Photos from the image-classification dataset "Trashbin ML model" in the GitHub repository myRaspberryPiArticles/Automatic-Trash-Can. Its 2 classes are: recycle, trash.

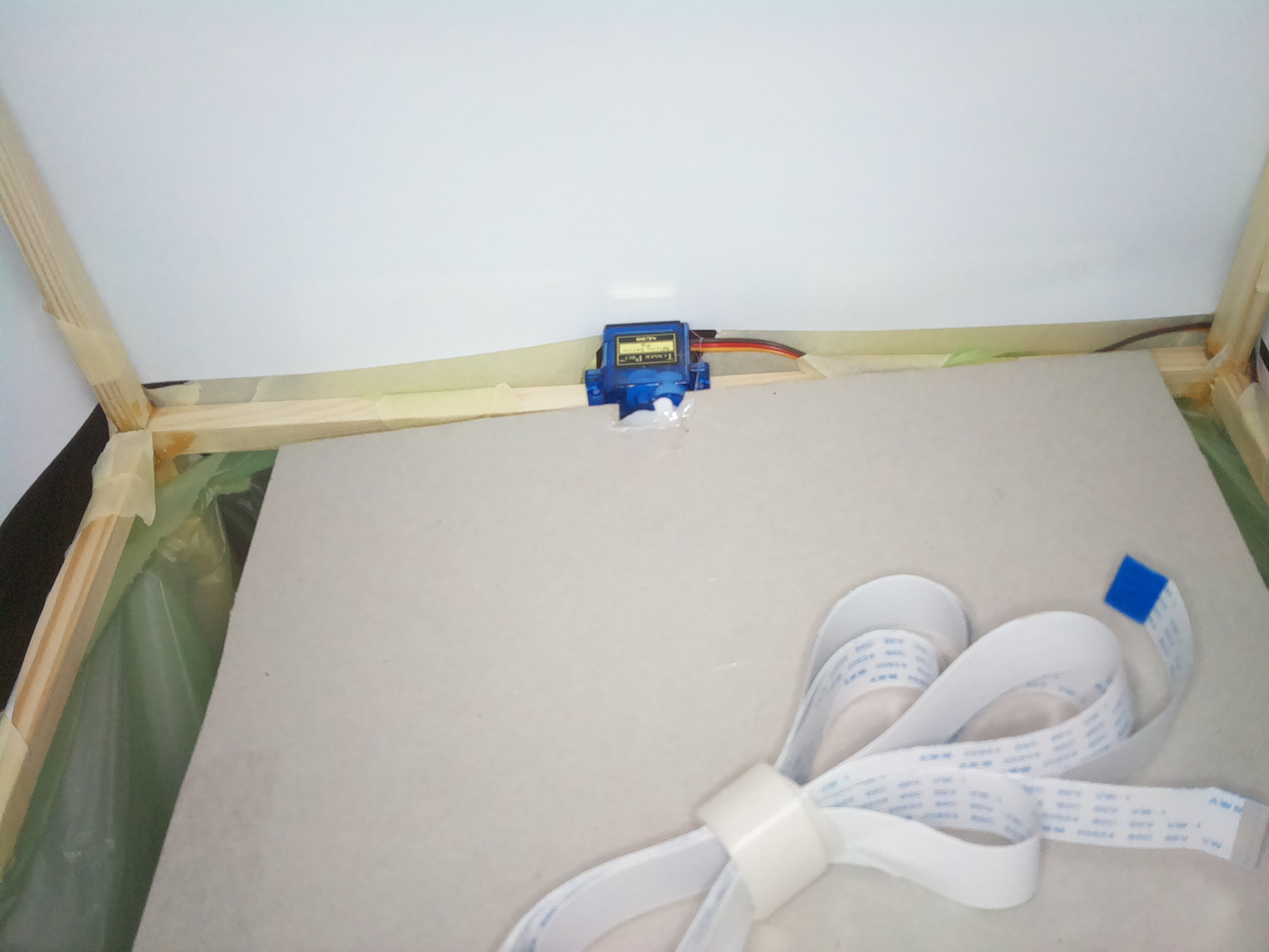
Label: trash

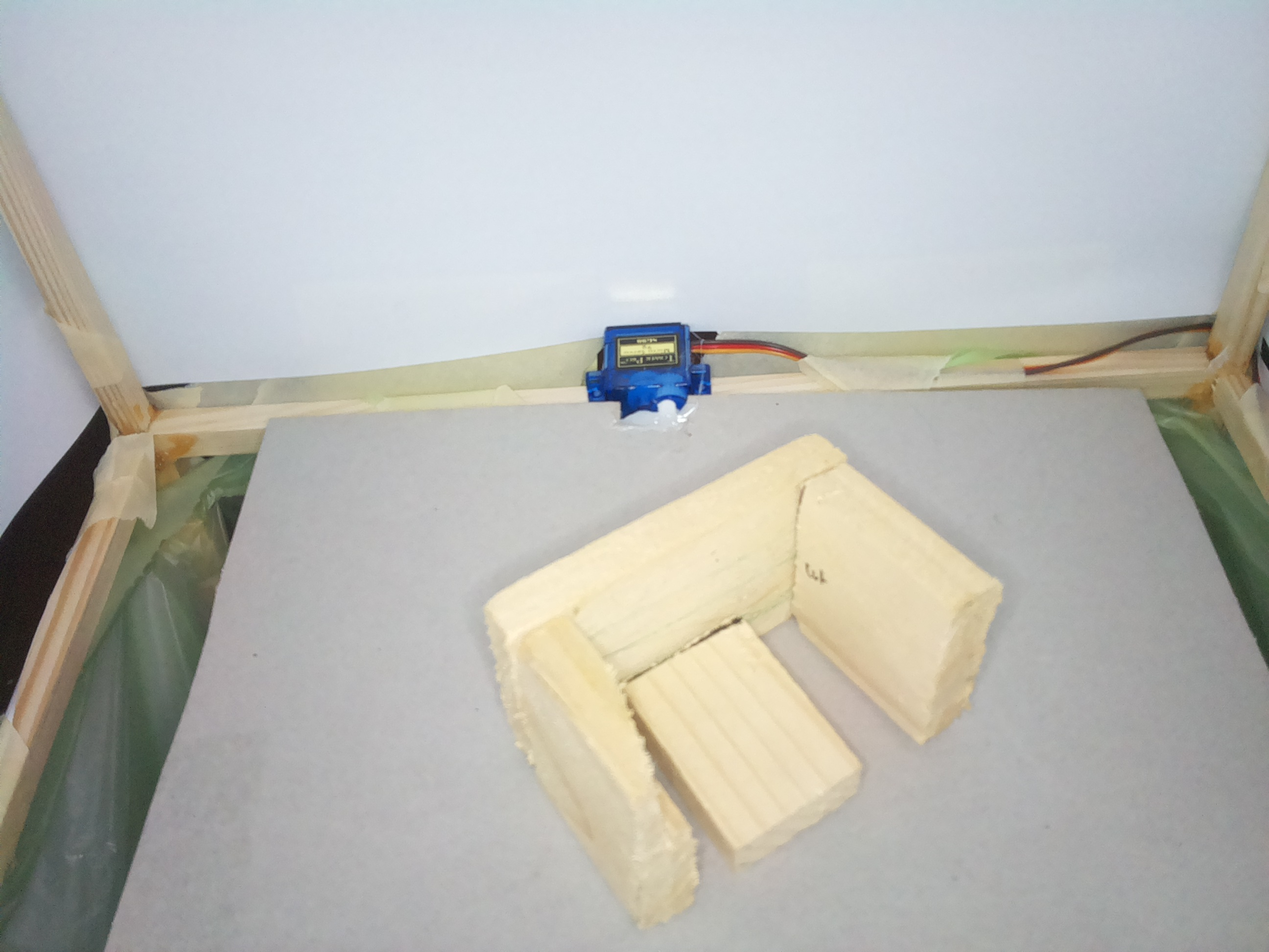
Label: recycle

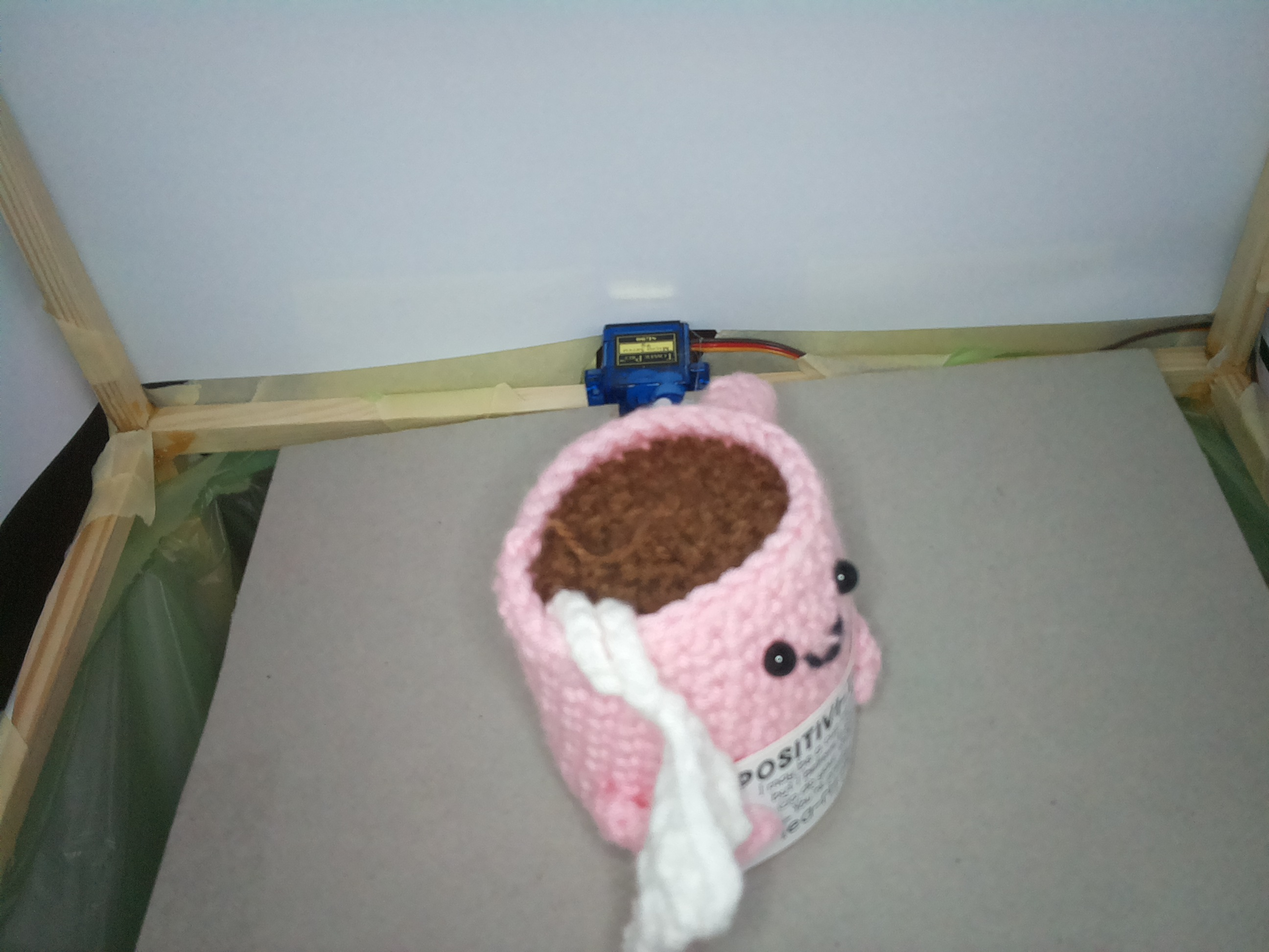
Label: trash

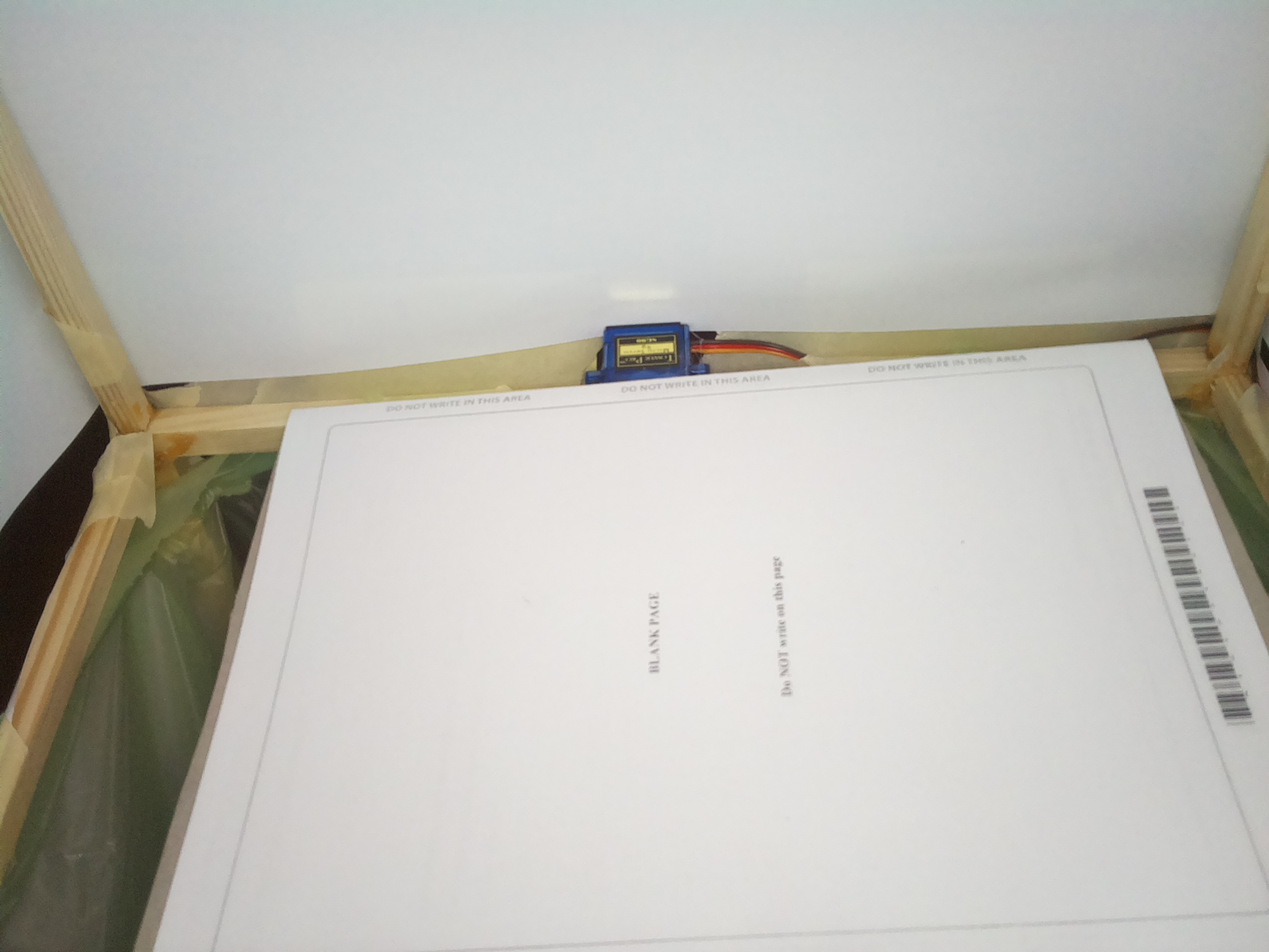
Label: recycle

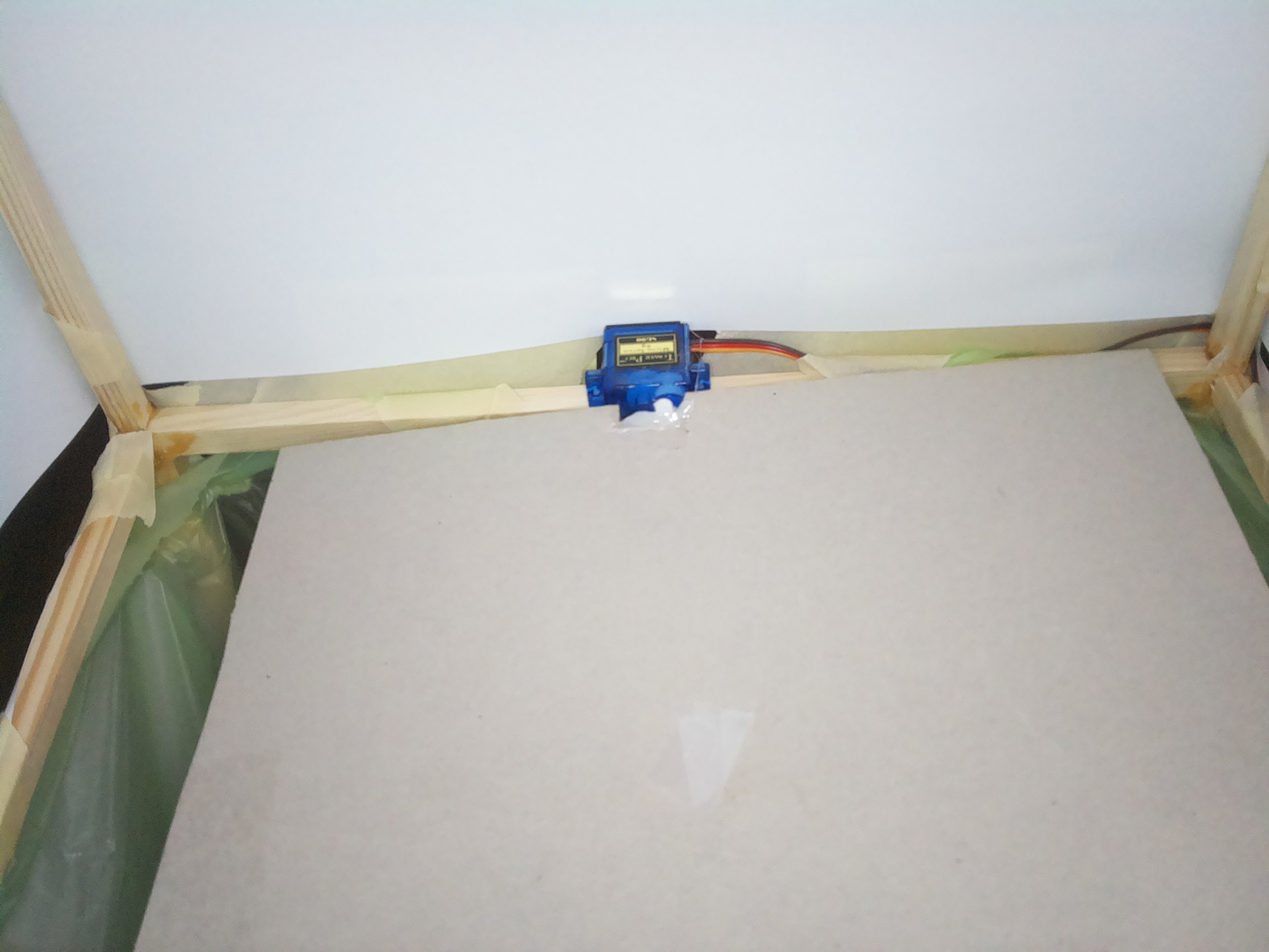
Label: trash

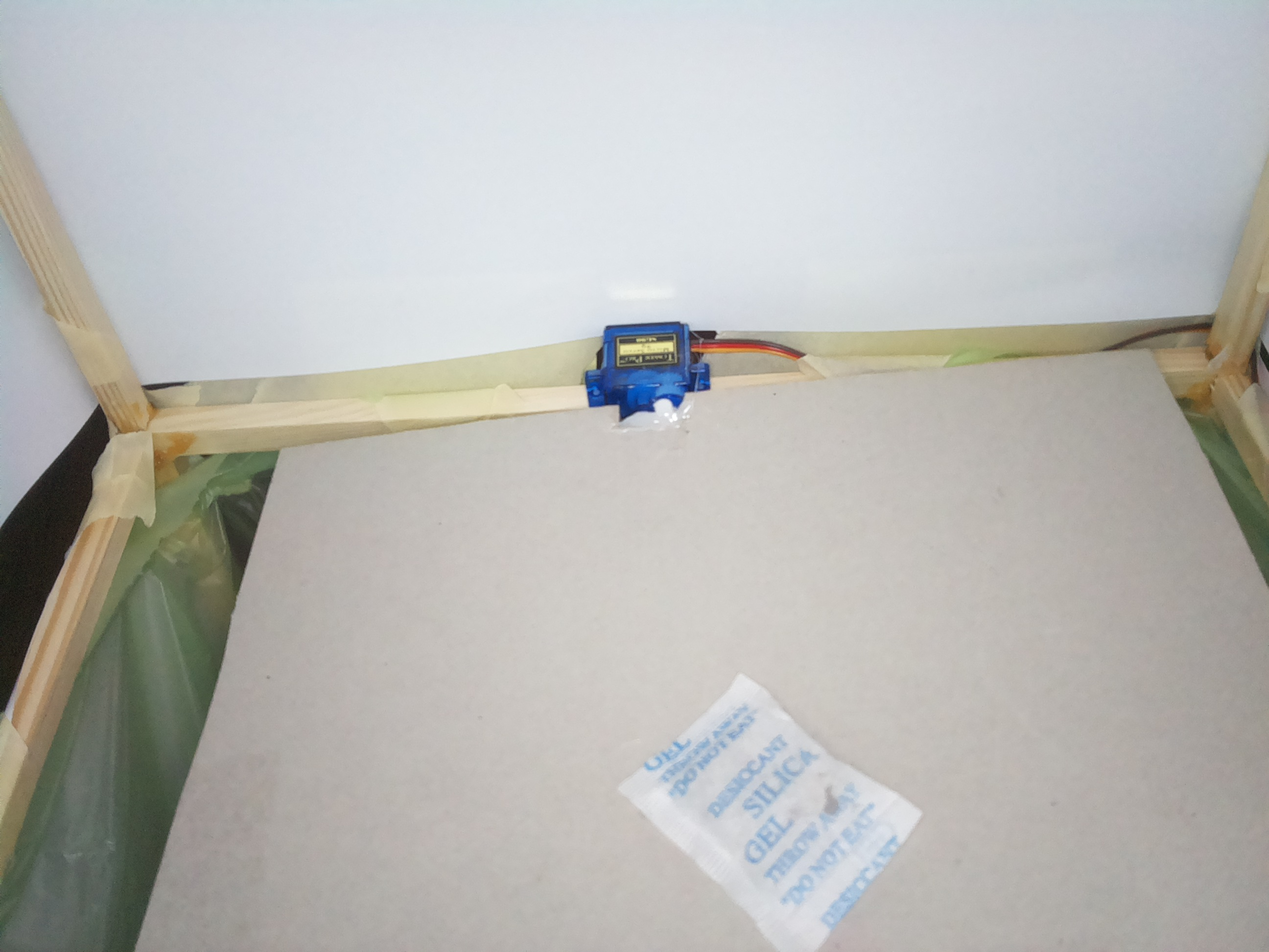
Label: trash
